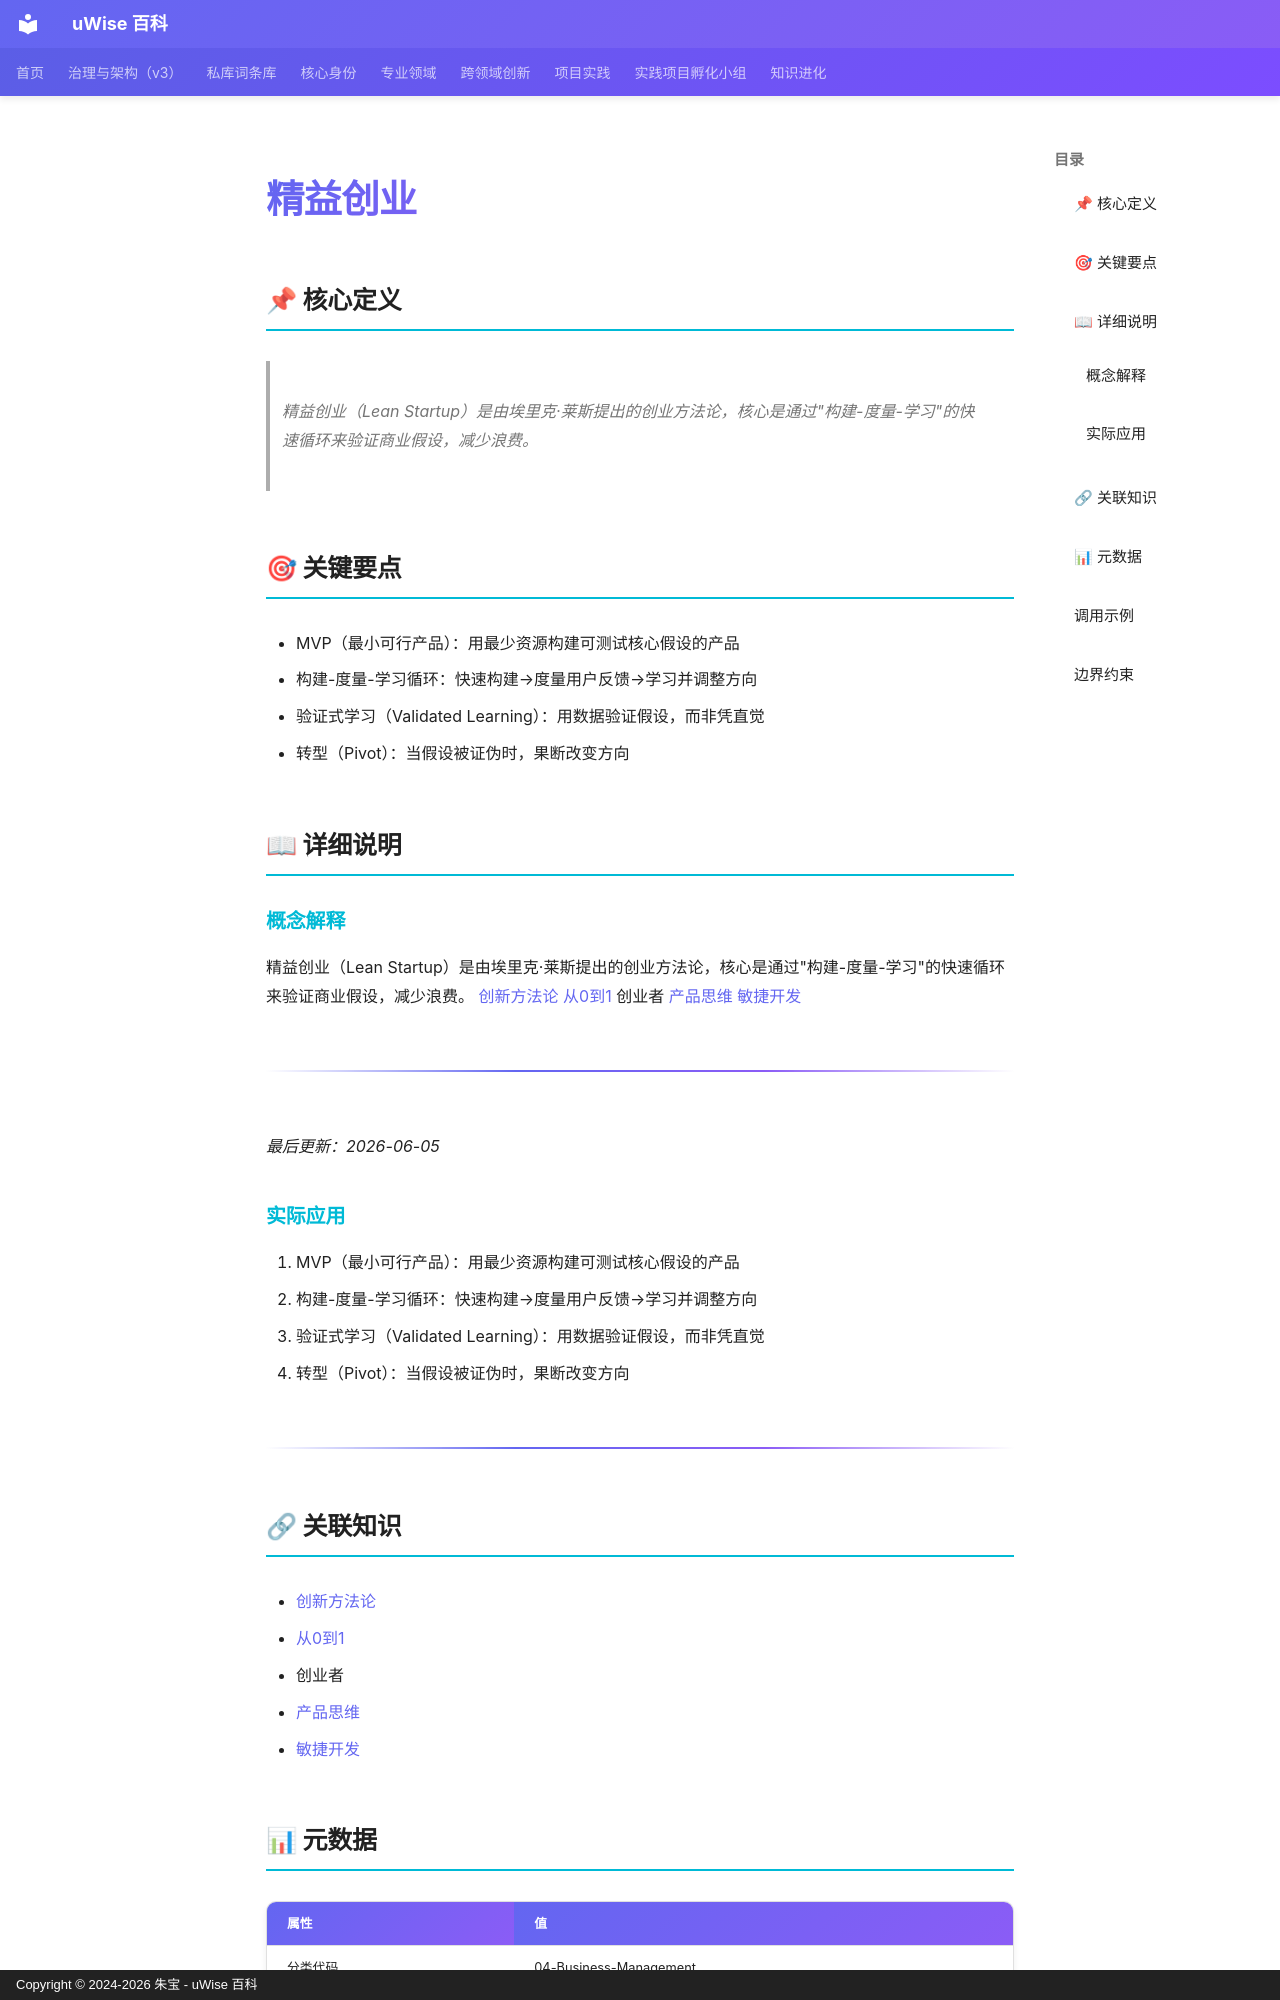

repository: zhubao315/uWise · page: vault-encyclopedia/md-a72d092d/index.html · generator: mkdocs · copyright: Copyright © 2024-2026 朱宝 - uWise 百科

---
title: "精益创业"
description: "精益创业（Lean Startup）是由埃里克·莱斯提出的创业方法论，核心是通过\"构建-度量-学习\"的快速循环来验证商业假设，减少浪费。"
---

# 精益创业

## 📌 核心定义

> 精益创业（Lean Startup）是由埃里克·莱斯提出的创业方法论，核心是通过"构建-度量-学习"的快速循环来验证商业假设，减少浪费。

## 🎯 关键要点

- MVP（最小可行产品）：用最少资源构建可测试核心假设的产品
- 构建-度量-学习循环：快速构建→度量用户反馈→学习并调整方向
- 验证式学习（Validated Learning）：用数据验证假设，而非凭直觉
- 转型（Pivot）：当假设被证伪时，果断改变方向

## 📖 详细说明

### 概念解释
精益创业（Lean Startup）是由埃里克·莱斯提出的创业方法论，核心是通过"构建-度量-学习"的快速循环来验证商业假设，减少浪费。
[创新方法论](../md-5eb899a3/) [从0到1](../0-1-md-cb6831fc/) 创业者 [产品思维](../md-9af950b8/) [敏捷开发](../md-e541073d/)

---

*最后更新：2026-06-05*


### 实际应用

1. MVP（最小可行产品）：用最少资源构建可测试核心假设的产品
2. 构建-度量-学习循环：快速构建→度量用户反馈→学习并调整方向
3. 验证式学习（Validated Learning）：用数据验证假设，而非凭直觉
4. 转型（Pivot）：当假设被证伪时，果断改变方向

---

## 🔗 关联知识

- [创新方法论](../md-5eb899a3/)
- [从0到1](../0-1-md-cb6831fc/)
- 创业者
- [产品思维](../md-9af950b8/)
- [敏捷开发](../md-e541073d/)

## 📊 元数据

| 属性 | 值 |
|------|-----|
| 分类代码 | 04-Business-Management |
| 知识类型 | concept |
| 精修时间 | 2026-06-17 11:53 |

---
